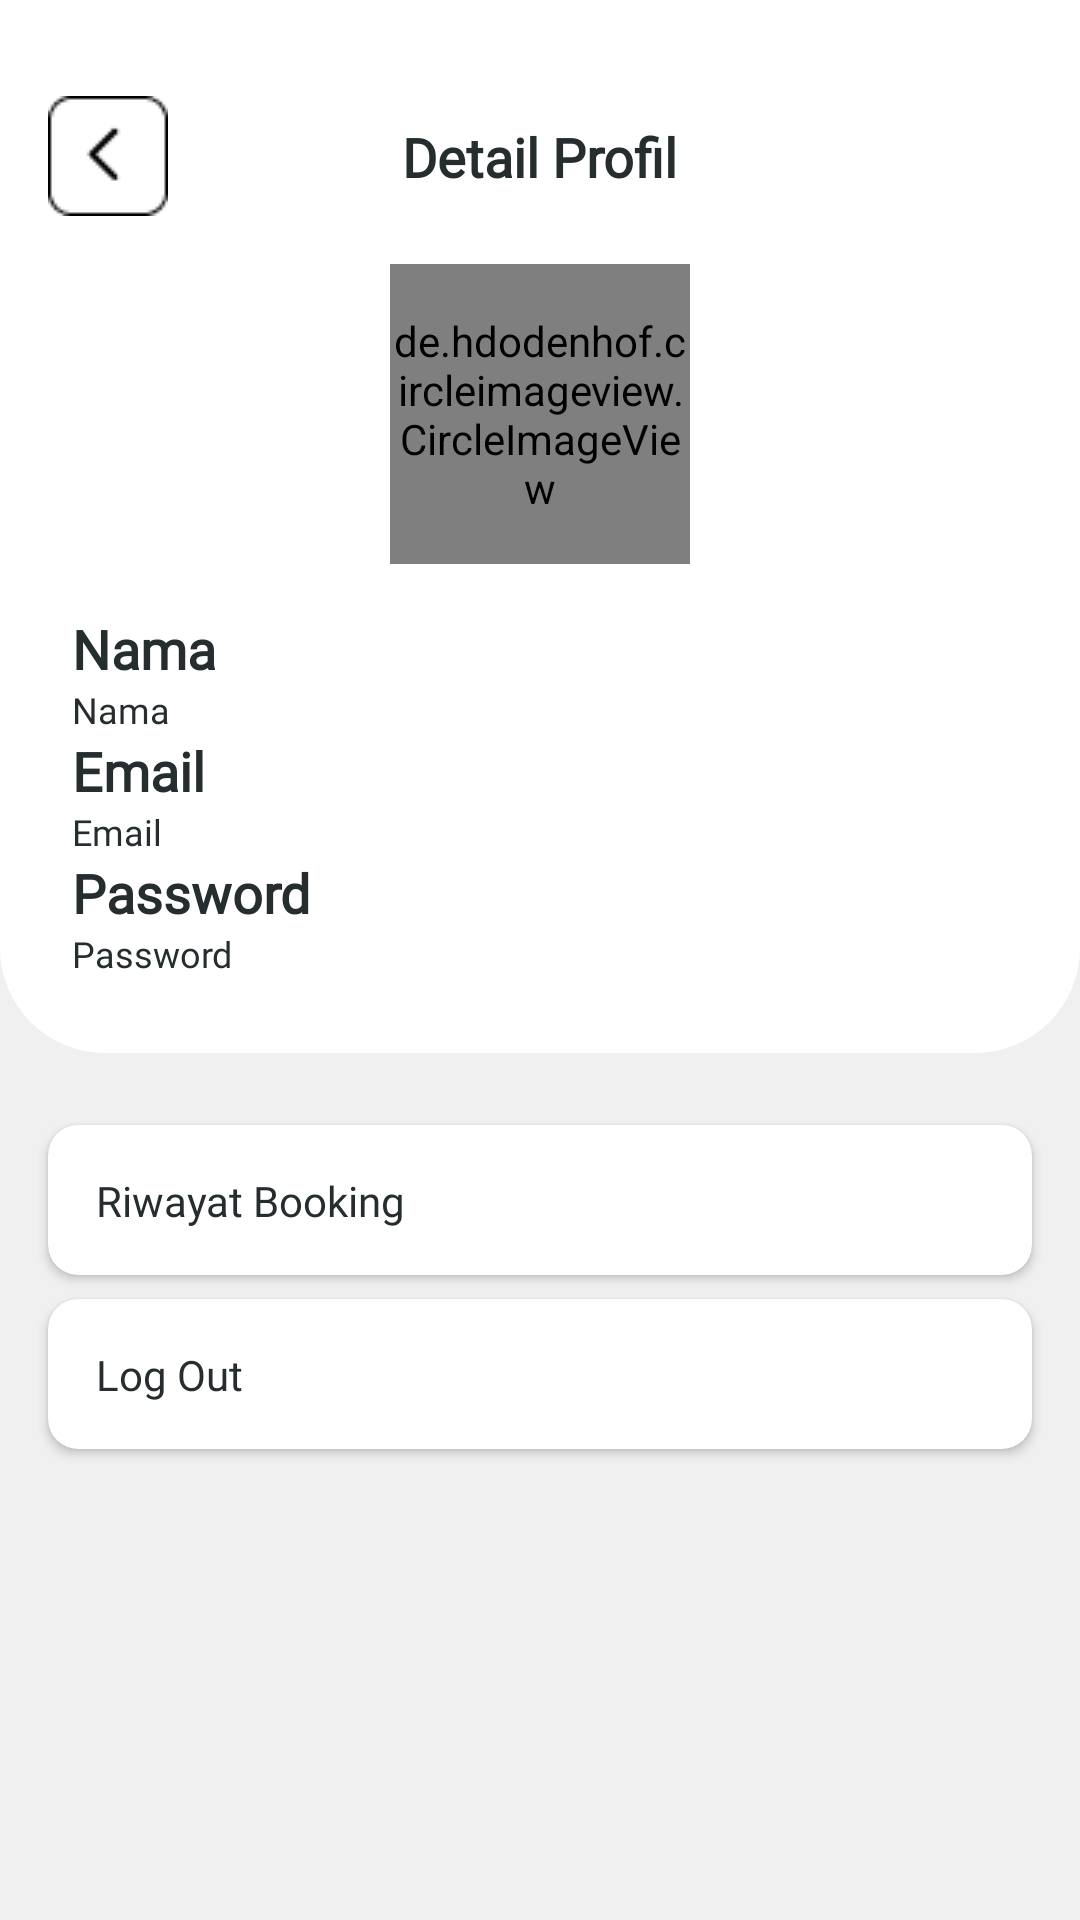

Reconstruct the res/layout file that produces this screen, plus the resources it refers to.
<!-- AndroidManifest.xml: application theme Theme.Engkringan -->
<!-- res/layout/activity_profil.xml -->
<?xml version="1.0" encoding="utf-8"?>
<androidx.constraintlayout.widget.ConstraintLayout xmlns:android="http://schemas.android.com/apk/res/android"
    xmlns:app="http://schemas.android.com/apk/res-auto"
    xmlns:tools="http://schemas.android.com/tools"
    android:layout_width="match_parent"
    android:layout_height="match_parent"
    android:background="@color/color5"
    tools:context=".profil.ProfilActivity">

    <LinearLayout
        android:id="@+id/linearLayout3"
        android:layout_width="match_parent"
        android:layout_height="wrap_content"
        android:background="@drawable/bg"
        android:orientation="vertical"
        app:layout_constraintStart_toStartOf="parent"
        app:layout_constraintTop_toTopOf="parent">

        <androidx.constraintlayout.widget.ConstraintLayout
            android:layout_width="match_parent"
            android:layout_height="wrap_content"
            android:layout_marginBottom="25dp">

            <ImageView
                android:id="@+id/btn_back"
                android:layout_width="wrap_content"
                android:layout_height="wrap_content"
                android:layout_marginStart="16dp"
                android:layout_marginTop="32dp"
                android:src="@drawable/back"
                app:layout_constraintStart_toStartOf="parent"
                app:layout_constraintTop_toTopOf="parent" />

            <TextView
                android:id="@+id/name_angkringan"
                android:layout_width="wrap_content"
                android:layout_height="wrap_content"
                android:fontFamily="@font/poppins"
                android:text="Detail Profil"
                android:textColor="@color/color4"
                android:textSize="18sp"
                android:textStyle="bold"
                app:layout_constraintBottom_toBottomOf="@+id/btn_back"
                app:layout_constraintEnd_toEndOf="parent"
                app:layout_constraintStart_toStartOf="parent"
                app:layout_constraintTop_toTopOf="@+id/btn_back" />

            <de.hdodenhof.circleimageview.CircleImageView
                android:id="@+id/iv_avatar"
                android:layout_width="100dp"
                android:layout_height="100dp"
                android:layout_marginTop="16dp"
                android:src="@drawable/profil"
                app:civ_border_color="@color/color4"
                app:civ_border_width="3dp"
                app:layout_constraintEnd_toEndOf="parent"
                app:layout_constraintStart_toStartOf="parent"
                app:layout_constraintTop_toBottomOf="@+id/btn_back" />

            <TextView
                android:id="@+id/tv_name"
                android:layout_width="wrap_content"
                android:layout_height="wrap_content"
                android:layout_marginStart="24dp"
                android:layout_marginTop="16dp"
                android:fontFamily="@font/poppins"
                android:text="Nama"
                android:textColor="@color/color4"
                android:textSize="18sp"
                android:textStyle="bold"
                app:layout_constraintStart_toStartOf="parent"
                app:layout_constraintTop_toBottomOf="@+id/iv_avatar" />

            <TextView
                android:id="@+id/tv_name_profil"
                android:layout_width="wrap_content"
                android:layout_height="wrap_content"
                android:fontFamily="@font/poppins"
                android:text="Nama"
                android:textColor="@color/color4"
                android:textSize="12sp"
                app:layout_constraintStart_toStartOf="@+id/tv_name"
                app:layout_constraintTop_toBottomOf="@+id/tv_name" />

            <TextView
                android:id="@+id/tv_email"
                android:layout_width="wrap_content"
                android:layout_height="wrap_content"
                android:fontFamily="@font/poppins"
                android:text="Email"
                android:textColor="@color/color4"
                android:textSize="18sp"
                android:textStyle="bold"
                app:layout_constraintStart_toStartOf="@+id/tv_name_profil"
                app:layout_constraintTop_toBottomOf="@+id/tv_name_profil" />

            <TextView
                android:id="@+id/tv_email_profil"
                android:layout_width="wrap_content"
                android:layout_height="wrap_content"
                android:fontFamily="@font/poppins"
                android:text="Email"
                android:textColor="@color/color4"
                android:textSize="12sp"
                app:layout_constraintStart_toStartOf="@+id/tv_email"
                app:layout_constraintTop_toBottomOf="@+id/tv_email" />

            <TextView
                android:id="@+id/tv_password"
                android:layout_width="wrap_content"
                android:layout_height="wrap_content"
                android:fontFamily="@font/poppins"
                android:text="Password"
                android:textColor="@color/color4"
                android:textSize="18sp"
                android:textStyle="bold"
                app:layout_constraintStart_toStartOf="@+id/tv_name_profil"
                app:layout_constraintTop_toBottomOf="@+id/tv_email_profil" />

            <TextView
                android:id="@+id/tv_password_profil"
                android:layout_width="0dp"
                android:layout_height="wrap_content"
                android:layout_marginEnd="24dp"
                android:fontFamily="@font/poppins"
                android:text="Password"
                android:textColor="@color/color4"
                android:textSize="12sp"
                app:layout_constraintEnd_toEndOf="parent"
                app:layout_constraintStart_toStartOf="@+id/tv_password"
                app:layout_constraintTop_toBottomOf="@+id/tv_password" />


        </androidx.constraintlayout.widget.ConstraintLayout>
    </LinearLayout>

    <androidx.cardview.widget.CardView
        android:id="@+id/cardView"
        android:layout_width="match_parent"
        android:layout_height="50dp"
        android:layout_marginStart="16dp"
        android:layout_marginTop="24dp"
        android:layout_marginEnd="16dp"
        android:elevation="20dp"
        app:cardCornerRadius="10dp"
        app:layout_constraintEnd_toEndOf="parent"
        app:layout_constraintStart_toStartOf="parent"
        app:layout_constraintTop_toBottomOf="@+id/linearLayout3">

        <androidx.constraintlayout.widget.ConstraintLayout
            android:layout_width="match_parent"
            android:layout_height="50dp">

            <TextView
                android:layout_width="wrap_content"
                android:layout_height="wrap_content"
                android:layout_marginStart="16dp"
                android:fontFamily="@font/poppins"
                android:text="Riwayat Booking"
                android:textColor="@color/color4"
                app:layout_constraintBottom_toBottomOf="parent"
                app:layout_constraintStart_toStartOf="parent"
                app:layout_constraintTop_toTopOf="parent" />


        </androidx.constraintlayout.widget.ConstraintLayout>
    </androidx.cardview.widget.CardView>

    <androidx.cardview.widget.CardView
        android:id="@+id/cardView1"
        android:layout_width="match_parent"
        android:layout_height="50dp"
        android:layout_marginStart="16dp"
        android:layout_marginTop="8dp"
        android:layout_marginEnd="16dp"
        android:elevation="20dp"
        app:cardCornerRadius="10dp"
        app:layout_constraintEnd_toEndOf="@+id/cardView"
        app:layout_constraintStart_toStartOf="@+id/cardView"
        app:layout_constraintTop_toBottomOf="@+id/cardView">

        <androidx.constraintlayout.widget.ConstraintLayout
            android:layout_width="match_parent"
            android:layout_height="50dp">

            <TextView
                android:layout_width="wrap_content"
                android:layout_height="wrap_content"
                android:layout_marginStart="16dp"
                android:fontFamily="@font/poppins"
                android:text="Log Out"
                android:textColor="@color/color4"
                app:layout_constraintBottom_toBottomOf="parent"
                app:layout_constraintStart_toStartOf="parent"
                app:layout_constraintTop_toTopOf="parent" />

            <ImageView
                android:id="@+id/btn_logout"
                android:layout_width="30dp"
                android:layout_height="30dp"
                android:layout_marginEnd="24dp"
                app:layout_constraintBottom_toBottomOf="parent"
                app:layout_constraintEnd_toEndOf="parent"
                app:layout_constraintTop_toTopOf="parent"
                app:srcCompat="@drawable/ic_logout" />
        </androidx.constraintlayout.widget.ConstraintLayout>
    </androidx.cardview.widget.CardView>

    <ProgressBar
        android:id="@+id/progressBar6"
        android:layout_width="wrap_content"
        android:layout_height="wrap_content"
        android:visibility="invisible"
        app:layout_constraintBottom_toBottomOf="parent"
        app:layout_constraintEnd_toEndOf="parent"
        app:layout_constraintStart_toStartOf="parent"
        app:layout_constraintTop_toTopOf="parent" />


</androidx.constraintlayout.widget.ConstraintLayout>
<!-- resources referenced by this layout -->
<resources>
  <color name="color4">#262D2F</color>
  <color name="color5">#F0F0F0</color>
  <!-- drawable back: png bitmap (drawable-v24, 746 bytes) -->
  <!-- drawable bg (drawable) -->
  <?xml version="1.0" encoding="utf-8"?>
  <shape android:shape="rectangle" xmlns:android="http://schemas.android.com/apk/res/android">    />    <corners        android:bottomLeftRadius="35dp"        android:bottomRightRadius="35dp"/>    <solid android:color="@color/white"/></shape>
  <style name="Theme.Engkringan" parent="Theme.MaterialComponents.DayNight.NoActionBar">
          
          <item name="colorPrimary">@color/color1</item>
          <item name="colorPrimaryVariant">@color/color1</item>
          <item name="colorOnPrimary">@color/white</item>
          
          <item name="colorSecondary">@color/teal_200</item>
          <item name="colorSecondaryVariant">@color/teal_700</item>
          <item name="colorOnSecondary">@color/black</item>
          
          <item name="android:statusBarColor" tools:targetApi="l">?attr/colorPrimaryVariant</item>
          
          <item name="android:forceDarkAllowed" tools:targetApi="q">false</item>
      </style>
  <color name="white">#FFFFFFFF</color>
  <color name="color1">#FFC529</color>
  <color name="teal_200">#FF03DAC5</color>
  <color name="teal_700">#FF018786</color>
  <color name="black">#FF000000</color>
</resources>
